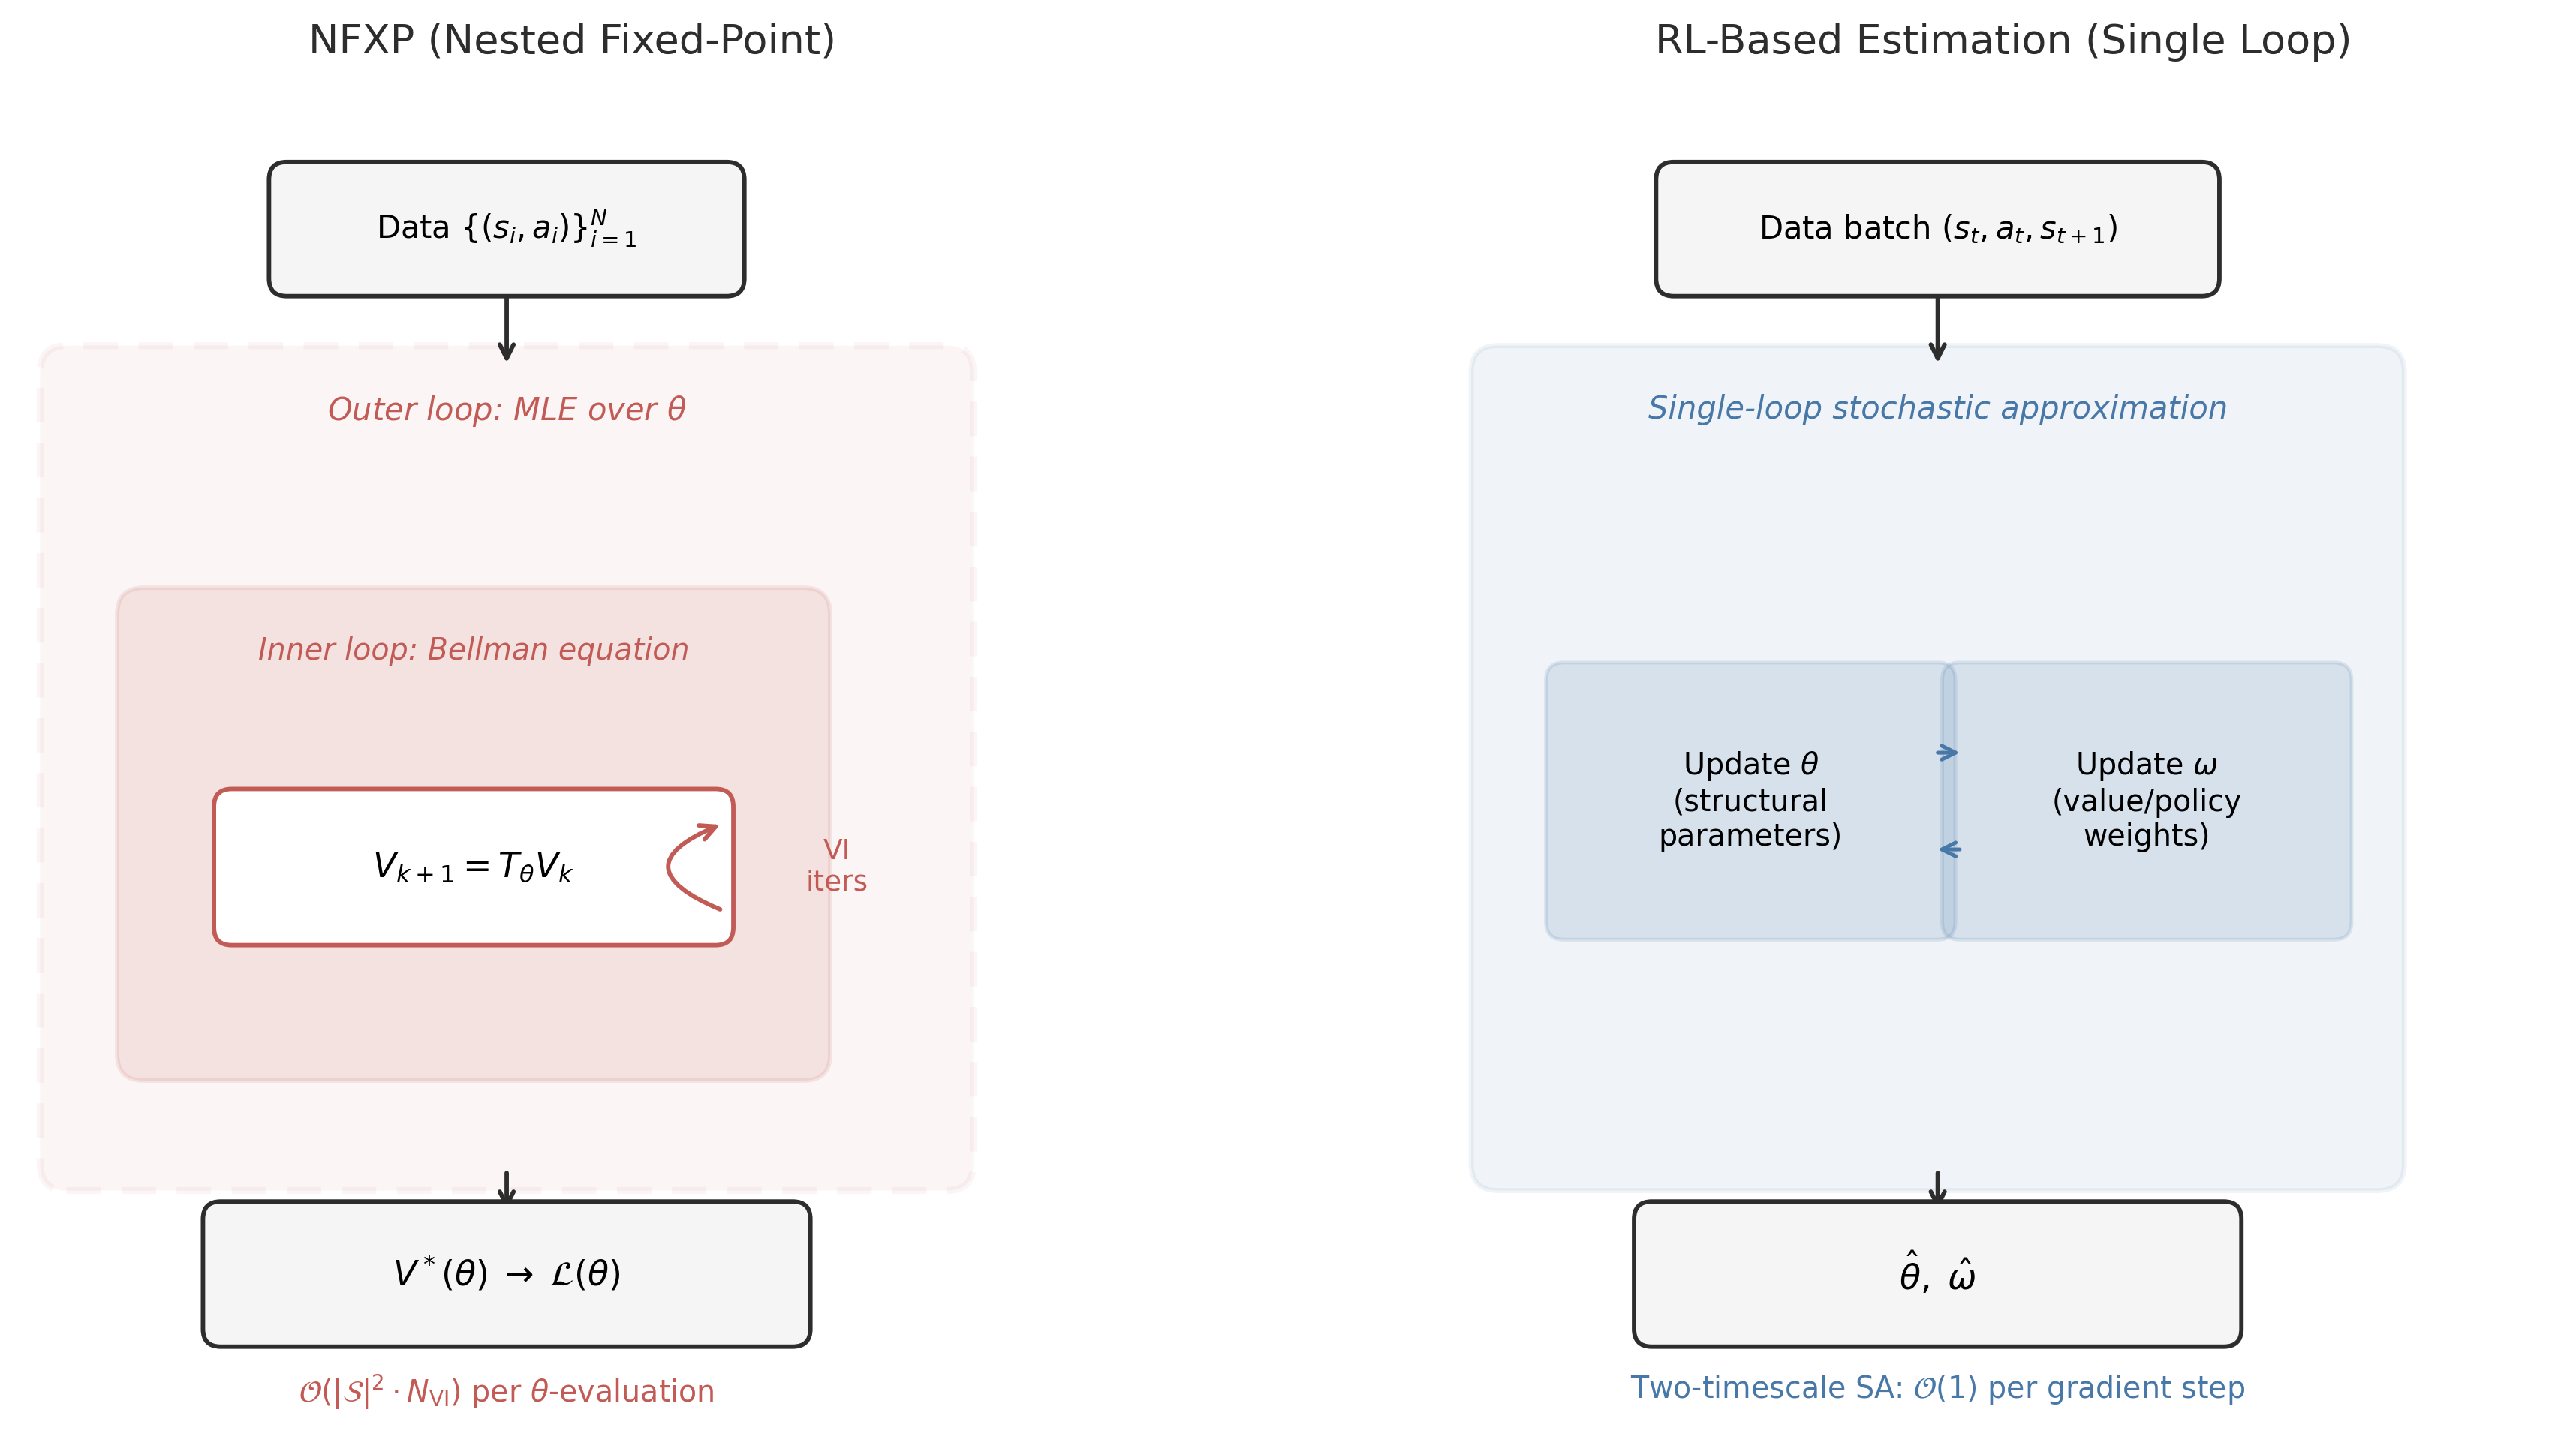

Generate this figure with Python:
# Estimation Flowcharts: NFXP vs RL-Based Structural Estimation
# Chapter 5: Solving Economic Models with RL
# Two-panel diagram contrasting nested fixed-point and single-loop approaches.

import argparse
import sys, os
import numpy as np

sys.path.insert(0, os.path.join(os.path.dirname(__file__), '..', '..'))
from sims.plot_style import apply_style, COLORS
apply_style()
import matplotlib
matplotlib.use('Agg')
import matplotlib.pyplot as plt
import matplotlib.patches as mpatches

# ── Output path ──────────────────────────────────────────────────────────────
OUT_DIR = os.path.join(os.path.dirname(__file__))
OUT_PNG = os.path.join(OUT_DIR, 'estimation_flowcharts.png')

# ── Drawing helpers (ch09-style) ─────────────────────────────────────────────

ARROW_LW = 1.4


def draw_rect_node(ax, center, size, label, edgecolor='black', facecolor='white',
                   linewidth=1.4, fontsize=10, linestyle='-', alpha=1.0,
                   label_offset=(0, 0), zorder=3):
    """Draw a rounded rectangle node with a centred label."""
    x = center[0] - size[0] / 2
    y = center[1] - size[1] / 2
    rect = mpatches.FancyBboxPatch(
        (x, y), size[0], size[1],
        boxstyle='round,pad=0.08',
        facecolor=facecolor, edgecolor=edgecolor,
        linewidth=linewidth, linestyle=linestyle, alpha=alpha, zorder=zorder,
    )
    ax.add_patch(rect)
    if label:
        ax.text(center[0] + label_offset[0], center[1] + label_offset[1],
                label, ha='center', va='center', fontsize=fontsize, zorder=zorder + 1)


def draw_container(ax, center, size, label='', edgecolor='black', facecolor='white',
                   linewidth=1.5, fontsize=10, linestyle='-', alpha=0.10,
                   label_pos='top_left', zorder=1):
    """Draw a large container rectangle (dashed or solid) with a label."""
    x = center[0] - size[0] / 2
    y = center[1] - size[1] / 2
    rect = mpatches.FancyBboxPatch(
        (x, y), size[0], size[1],
        boxstyle='round,pad=0.12',
        facecolor=facecolor, edgecolor=edgecolor,
        linewidth=linewidth, linestyle=linestyle, alpha=alpha, zorder=zorder,
    )
    ax.add_patch(rect)
    if label:
        if label_pos == 'top_left':
            lx = x + 0.12
            ly = y + size[1] - 0.10
            ha, va = 'left', 'top'
        elif label_pos == 'top_center':
            lx = center[0]
            ly = y + size[1] - 0.10
            ha, va = 'center', 'top'
        else:
            lx, ly = center[0], center[1]
            ha, va = 'center', 'center'
        ax.text(lx, ly, label, ha=ha, va=va, fontsize=fontsize,
                color=edgecolor, fontstyle='italic', zorder=zorder + 1)


def _rect_edge_point(center, size, target):
    """Find the point on the boundary of a rectangle closest to `target`,
    along the line from `center` to `target`."""
    dx = target[0] - center[0]
    dy = target[1] - center[1]
    if abs(dx) < 1e-9 and abs(dy) < 1e-9:
        return center
    hw, hh = size[0] / 2, size[1] / 2
    # Scale factors to hit each edge
    scales = []
    if abs(dx) > 1e-9:
        scales.append(hw / abs(dx))
    if abs(dy) > 1e-9:
        scales.append(hh / abs(dy))
    t = min(scales)
    return (center[0] + t * dx, center[1] + t * dy)


def draw_edge(ax, p1, p2, p1_size=None, p2_size=None, dashed=False,
              lw=ARROW_LW, color='black', curve=0.0, shrink=0.04):
    """Draw a directed edge between two rectangular nodes (or raw points).
    If p1_size / p2_size are given, clip to rectangle boundaries."""
    if p1_size is not None:
        start = _rect_edge_point(p1, p1_size, p2)
    else:
        start = p1
    if p2_size is not None:
        end = _rect_edge_point(p2, p2_size, p1)
    else:
        end = p2
    # Small shrink to avoid touching the rounded corners
    dx = end[0] - start[0]
    dy = end[1] - start[1]
    dist = np.hypot(dx, dy)
    if dist > 2 * shrink:
        ux, uy = dx / dist, dy / dist
        start = (start[0] + shrink * ux, start[1] + shrink * uy)
        end = (end[0] - shrink * ux, end[1] - shrink * uy)
    props = dict(arrowstyle='->', lw=lw, color=color, shrinkA=0, shrinkB=0)
    if dashed:
        props['linestyle'] = (0, (5, 4))
    if abs(curve) > 1e-6:
        props['connectionstyle'] = f'arc3,rad={curve}'
    ax.annotate('', xy=end, xytext=start, arrowprops=props, zorder=2)


def draw_self_loop(ax, center, size, side='right', color='black', lw=ARROW_LW,
                   label='', label_fontsize=9):
    """Draw a visible self-loop arc on one side of a rectangle."""
    hw, hh = size[0] / 2, size[1] / 2
    if side == 'right':
        edge_x = center[0] + hw
        y_lo = center[1] - hh * 0.7
        y_hi = center[1] + hh * 0.7
        start = (edge_x + 0.02, y_lo)
        end = (edge_x + 0.02, y_hi)
        rad = -1.2
        label_pos = (edge_x + 0.55, center[1])
    elif side == 'left':
        edge_x = center[0] - hw
        y_lo = center[1] - hh * 0.7
        y_hi = center[1] + hh * 0.7
        start = (edge_x - 0.02, y_hi)
        end = (edge_x - 0.02, y_lo)
        rad = -1.2
        label_pos = (edge_x - 0.55, center[1])
    else:
        return

    props = dict(
        arrowstyle='->', lw=lw, color=color,
        shrinkA=0, shrinkB=0,
        connectionstyle=f'arc3,rad={rad}',
        mutation_scale=12,
    )
    ax.annotate('', xy=end, xytext=start, arrowprops=props, zorder=5)
    if label:
        ax.text(label_pos[0], label_pos[1], label,
                fontsize=label_fontsize, ha='center', va='center', color=color)


# ── Main figure ──────────────────────────────────────────────────────────────

def generate_outputs():
    red = COLORS['red']
    blue = COLORS['blue']
    black = COLORS['black']
    gray = COLORS['gray']

    fig, (ax_l, ax_r) = plt.subplots(1, 2, figsize=(13, 6.5))

    for ax in (ax_l, ax_r):
        ax.set_aspect('equal')
        ax.axis('off')
        ax.grid(False)

    # ==================================================================
    # LEFT PANEL — NFXP (Nested Fixed-Point)
    # ==================================================================
    ax = ax_l
    ax.set_xlim(-2.2, 2.8)
    ax.set_ylim(-2.6, 3.2)

    ax.set_title('NFXP (Nested Fixed-Point)', fontsize=13, pad=14, color=black)

    # -- Data input node at top --
    data_center = (0.0, 2.6)
    data_size = (2.0, 0.45)
    draw_rect_node(ax, data_center, data_size,
                   r"Data $\{(s_i, a_i)\}_{i=1}^N$",
                   edgecolor=black, facecolor='#f5f5f5', fontsize=10)

    # -- Outer container: MLE loop (dashed) --
    outer_center = (0.0, 0.15)
    outer_size = (4.0, 3.6)
    draw_container(ax, outer_center, outer_size,
                   label=r'Outer loop: MLE over $\theta$',
                   edgecolor=red, facecolor=red,
                   linestyle=(0, (5, 3)), linewidth=2.2,
                   fontsize=10, alpha=0.06, label_pos='top_center')

    # -- Inner container: Bellman solve (solid) --
    inner_center = (-0.15, -0.15)
    inner_size = (3.0, 2.0)
    draw_container(ax, inner_center, inner_size,
                   label='Inner loop: Bellman equation',
                   edgecolor=red, facecolor=red,
                   linestyle='-', linewidth=1.4,
                   fontsize=9.5, alpha=0.12, label_pos='top_center')

    # -- Bellman update box --
    bellman_center = (-0.15, -0.30)
    bellman_size = (2.2, 0.55)
    draw_rect_node(ax, bellman_center, bellman_size,
                   r'$V_{k+1} = T_\theta V_k$',
                   edgecolor=red, facecolor='white', fontsize=11)

    # -- Self-loop on Bellman box --
    draw_self_loop(ax, bellman_center, bellman_size, side='right',
                   color=red, lw=1.4, label='VI\niters')

    # -- Arrow from data to outer loop --
    outer_top_y = outer_center[1] + outer_size[1] / 2
    draw_edge(ax, data_center, (0.0, outer_top_y),
              p1_size=data_size, color=black, lw=1.4)

    # -- Output: V*(theta) -> L(theta) --
    output_center = (0.0, -2.15)
    output_size = (2.6, 0.50)
    draw_rect_node(ax, output_center, output_size,
                   r'$V^*(\theta) \;\to\; \mathcal{L}(\theta)$',
                   edgecolor=black, facecolor='#f5f5f5', fontsize=11)

    # Arrow from outer loop bottom to output
    outer_bot_y = outer_center[1] - outer_size[1] / 2
    draw_edge(ax, (0.0, outer_bot_y), output_center,
              p2_size=output_size, color=black, lw=1.4)

    # -- Complexity annotation --
    ax.text(0.0, -2.60,
            r'$\mathcal{O}(|\mathcal{S}|^2 \cdot N_{\mathrm{VI}})$ per $\theta$-evaluation',
            fontsize=9.5, ha='center', va='top', color=red)

    # ==================================================================
    # RIGHT PANEL — RL-Based Estimation (Single Loop)
    # ==================================================================
    ax = ax_r
    ax.set_xlim(-2.2, 2.8)
    ax.set_ylim(-2.6, 3.2)

    ax.set_title('RL-Based Estimation (Single Loop)', fontsize=13, pad=14, color=black)

    # -- Data input node at top --
    data_center_r = (0.0, 2.6)
    data_size_r = (2.4, 0.45)
    draw_rect_node(ax, data_center_r, data_size_r,
                   r"Data batch $(s_t, a_t, s_{t+1})$",
                   edgecolor=black, facecolor='#f5f5f5', fontsize=10)

    # -- Main container: single-loop SA --
    main_center = (0.0, 0.15)
    main_size = (4.0, 3.6)
    draw_container(ax, main_center, main_size,
                   label='Single-loop stochastic approximation',
                   edgecolor=blue, facecolor=blue,
                   linestyle='-', linewidth=1.6,
                   fontsize=10, alpha=0.08, label_pos='top_center')

    # -- Arrow from data to main container --
    draw_edge(ax, data_center_r, (0.0, main_center[1] + main_size[1] / 2),
              p1_size=data_size_r, color=black, lw=1.4)

    # -- Left sub-box: Update theta --
    theta_center = (-0.85, 0.0)
    theta_size = (1.7, 1.1)
    draw_rect_node(ax, theta_center, theta_size,
                   r'Update $\theta$' + '\n(structural\nparameters)',
                   edgecolor=blue, facecolor=blue, alpha=0.15,
                   fontsize=9.5, linewidth=1.2)

    # -- Right sub-box: Update omega --
    omega_center = (0.95, 0.0)
    omega_size = (1.7, 1.1)
    draw_rect_node(ax, omega_center, omega_size,
                   r'Update $\omega$' + '\n(value/policy\nweights)',
                   edgecolor=blue, facecolor=blue, alpha=0.15,
                   fontsize=9.5, linewidth=1.2)

    # -- Bidirectional coupling arrows between theta and omega --
    mid_y_hi = 0.22
    mid_y_lo = -0.22
    draw_edge(ax, (theta_center[0] + theta_size[0] / 2, mid_y_hi),
              (omega_center[0] - omega_size[0] / 2, mid_y_hi),
              color=blue, lw=1.2, shrink=0.06)
    draw_edge(ax, (omega_center[0] - omega_size[0] / 2, mid_y_lo),
              (theta_center[0] + theta_size[0] / 2, mid_y_lo),
              color=blue, lw=1.2, shrink=0.06)

    # -- Output --
    output_center_r = (0.0, -2.15)
    output_size_r = (2.6, 0.50)
    draw_rect_node(ax, output_center_r, output_size_r,
                   r'$\hat{\theta},\; \hat{\omega}$',
                   edgecolor=black, facecolor='#f5f5f5', fontsize=11)

    # Arrow from main container bottom to output
    draw_edge(ax, (0.0, main_center[1] - main_size[1] / 2), output_center_r,
              p2_size=output_size_r, color=black, lw=1.4)

    # -- Complexity annotation --
    ax.text(0.0, -2.60,
            r'Two-timescale SA: $\mathcal{O}(1)$ per gradient step',
            fontsize=9.5, ha='center', va='top', color=blue)

    # ── Save ─────────────────────────────────────────────────────────────────
    fig.tight_layout(w_pad=2.0)
    fig.savefig(OUT_PNG, dpi=300, bbox_inches='tight', facecolor='white')
    plt.close(fig)

    print(f"Output file: {OUT_PNG}")
    print("Estimation flowcharts diagram generated.")


if __name__ == '__main__':
    parser = argparse.ArgumentParser()
    parser.add_argument('--data-only', action='store_true',
                        help='No computation to cache (diagram-only script)')
    parser.add_argument('--plots-only', action='store_true',
                        help='Runs normally (same as no flags)')
    args = parser.parse_args()
    if args.data_only:
        print("No computation to cache (diagram-only script).")
        sys.exit(0)
    generate_outputs()
